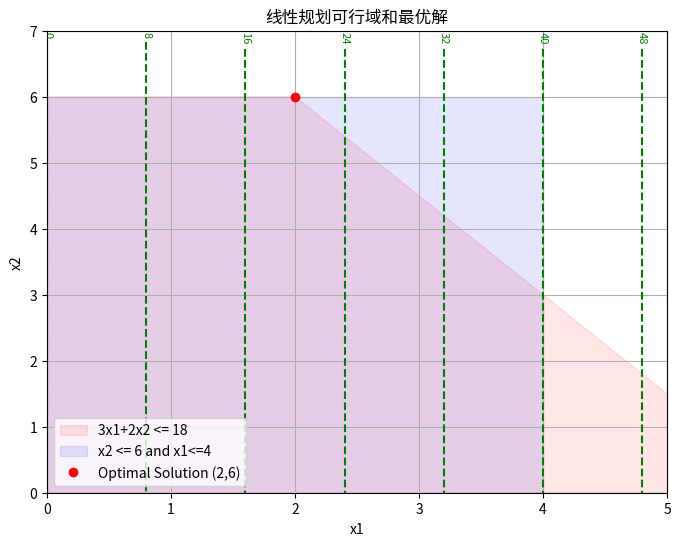

Reproduce this figure in Python.
from scipy.optimize import linprog
import numpy as np
import matplotlib.pyplot as plt
c = [-3,-5]

A_ub = [
     [3,2],
     [1,0],
     [0,1],
 ]
b_ub = [18,4,6]

bounds = [(0,None),(0,None)]

result = linprog(c,A_ub=A_ub,b_ub=b_ub,bounds=bounds,method='highs')

print("是否找到最优解:",result.success)
print("最优值:",-result.fun)
print("最优解x1,x2:",result.x)

x1 = np.linspace(0,5,400)
x2 = np.linspace(0,7,400)
X1,X2 = np.meshgrid(x1,x2)

plt.figure(figsize=(8,6))
plt.fill_betweenx(x2,0,(18-2*x2)/3,where=(x2<=6),color='red',alpha=0.1,label='3x1+2x2 <= 18')
plt.fill_between(x1,0,6,where=(x1<=4),color='blue',alpha=0.1,label='x2 <= 6 and x1<=4')

Z = 3*X1+5*x2
CS = plt.contour(X1,X2,Z,colors='green',linestyles='dashed')
plt.clabel(CS, inline=True, fontsize=8)
plt.plot(2,6,'ro',label='Optimal Solution (2,6)')

plt.xlim(0,5)
plt.ylim(0,7)
plt.xlabel('x1')
plt.ylabel('x2')
plt.title("线性规划可行域和最优解")
plt.legend()
plt.grid(True)
plt.savefig('线性规划可行域和最优解.png')